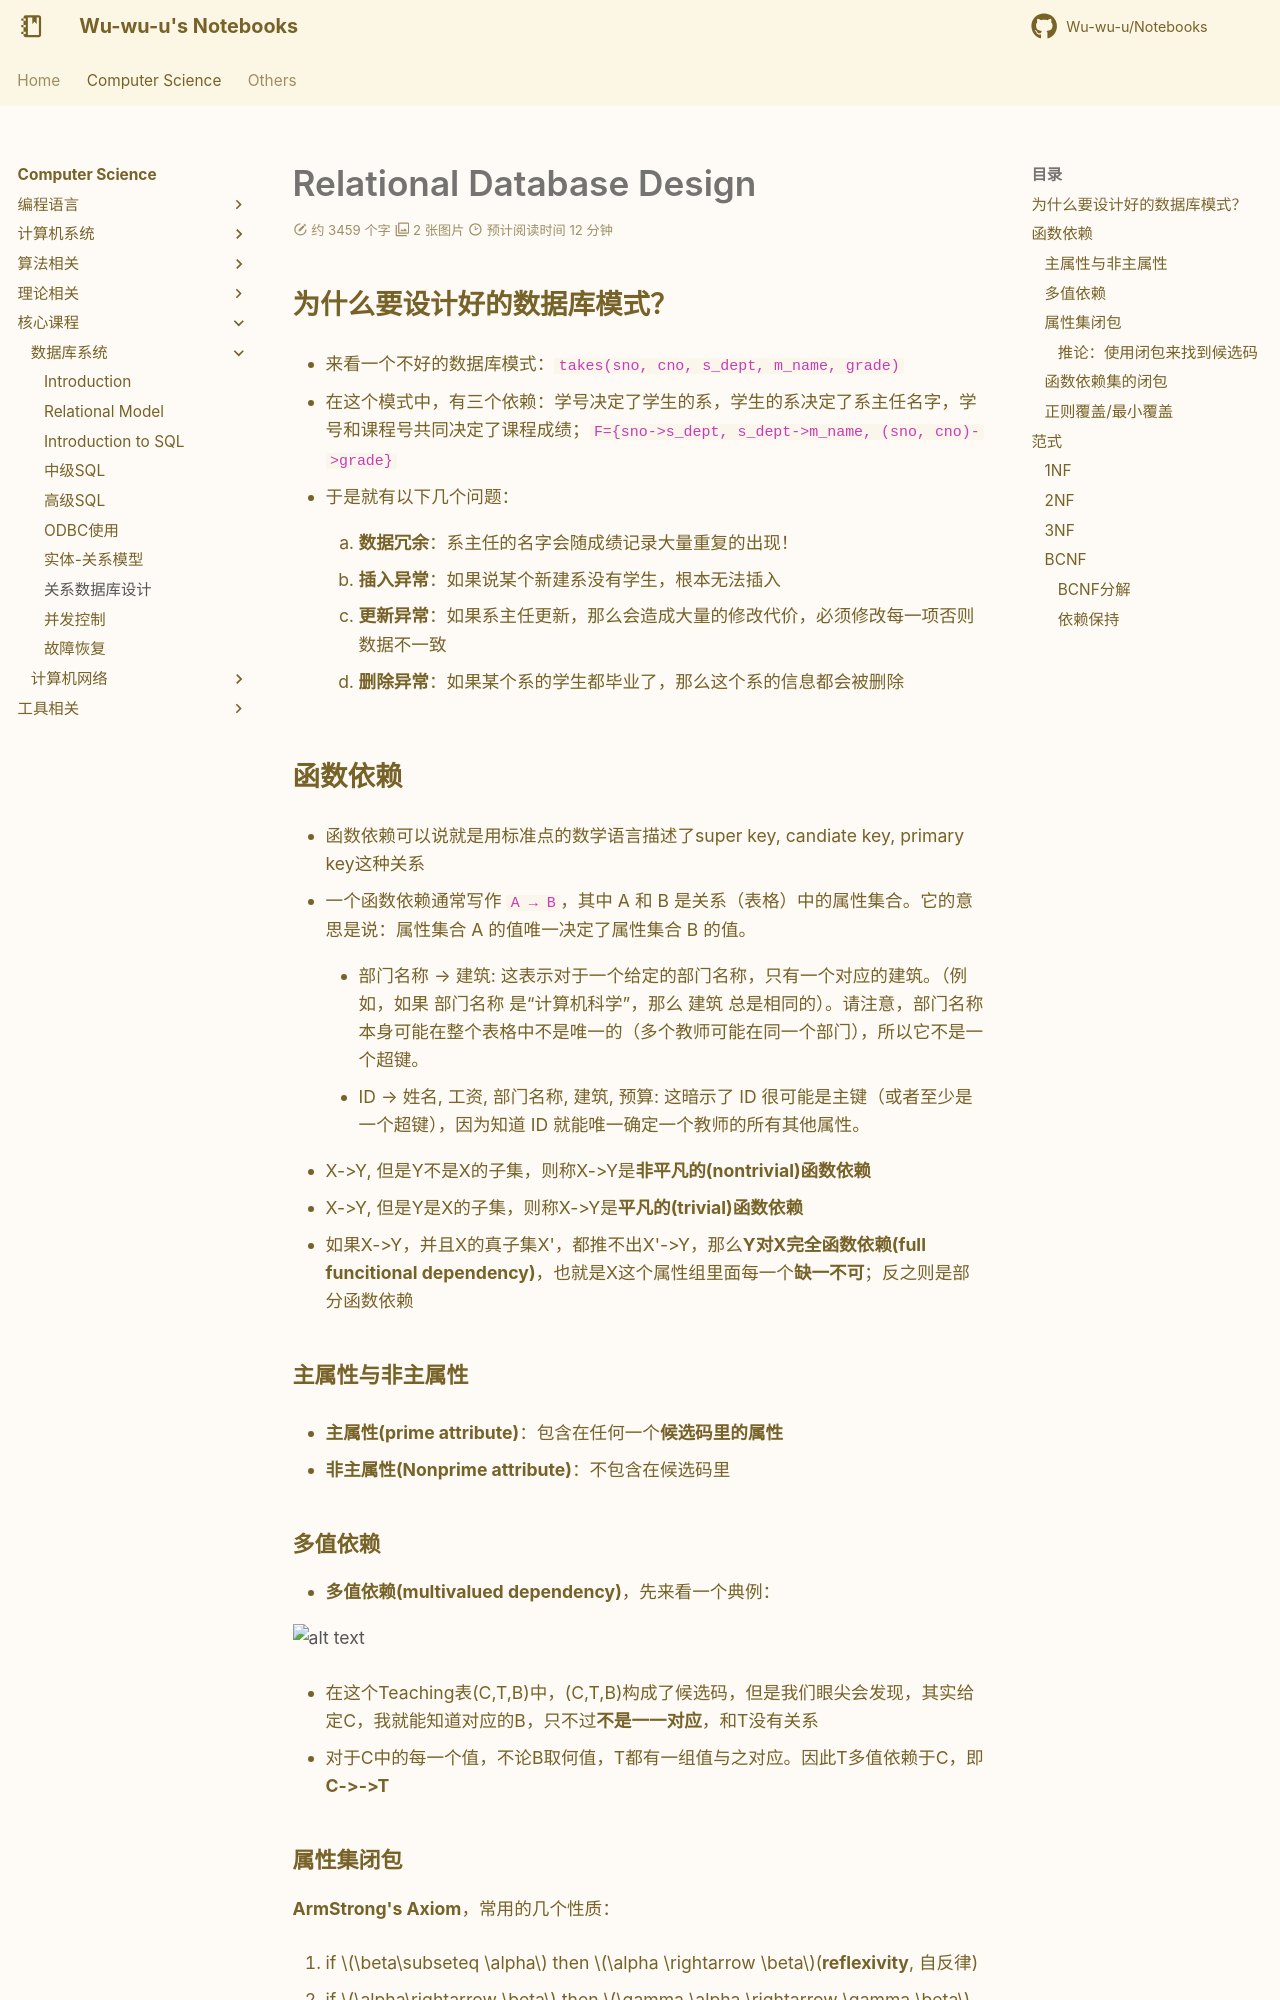

repository: Wu-wu-u/Notebooks · page: cs/others/DB/design/index.html · generator: mkdocs

# Relational Database Design

## 为什么要设计好的数据库模式？

- 来看一个不好的数据库模式：`takes(sno, cno, s_dept, m_name, grade)`

- 在这个模式中，有三个依赖：学号决定了学生的系，学生的系决定了系主任名字，学号和课程号共同决定了课程成绩；`F={sno->s_dept, s_dept->m_name, (sno, cno)->grade}`

- 于是就有以下几个问题：

    1. **数据冗余**：系主任的名字会随成绩记录大量重复的出现！
    
    2. **插入异常**：如果说某个新建系没有学生，根本无法插入

    3. **更新异常**：如果系主任更新，那么会造成大量的修改代价，必须修改每一项否则数据不一致

    4. **删除异常**：如果某个系的学生都毕业了，那么这个系的信息都会被删除

## 函数依赖

- 函数依赖可以说就是用标准点的数学语言描述了super key, candiate key, primary key这种关系

- 一个函数依赖通常写作 `A → B`，其中 A 和 B 是关系（表格）中的属性集合。它的意思是说：属性集合 A 的值唯一决定了属性集合 B 的值。

    - 部门名称 → 建筑: 这表示对于一个给定的部门名称，只有一个对应的建筑。（例如，如果 部门名称 是“计算机科学”，那么 建筑 总是相同的）。请注意，部门名称 本身可能在整个表格中不是唯一的（多个教师可能在同一个部门），所以它不是一个超键。

    - ID → 姓名, 工资, 部门名称, 建筑, 预算: 这暗示了 ID 很可能是主键（或者至少是一个超键），因为知道 ID 就能唯一确定一个教师的所有其他属性。

- X->Y, 但是Y不是X的子集，则称X->Y是**非平凡的(nontrivial)函数依赖**

- X->Y, 但是Y是X的子集，则称X->Y是**平凡的(trivial)函数依赖**

- 如果X->Y，并且X的真子集X'，都推不出X'->Y，那么**Y对X完全函数依赖(full funcitional dependency)**，也就是X这个属性组里面每一个**缺一不可**；反之则是部分函数依赖

### 主属性与非主属性

- **主属性(prime attribute)**：包含在任何一个**候选码里的属性**

- **非主属性(Nonprime attribute)**：不包含在候选码里

### 多值依赖

- **多值依赖(multivalued dependency)**，先来看一个典例：

![alt text](design_2.png)

- 在这个Teaching表(C,T,B)中，(C,T,B)构成了候选码，但是我们眼尖会发现，其实给定C，我就能知道对应的B，只不过**不是一一对应**，和T没有关系

- 对于C中的每一个值，不论B取何值，T都有一组值与之对应。因此T多值依赖于C，即**C->->T**
